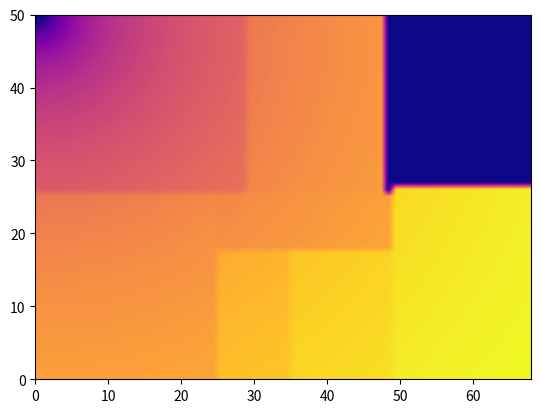

This figure's Python source:
import numpy as np
import matplotlib.cm as cm
import matplotlib.pyplot as plt
import matplotlib.cbook as cbook
from matplotlib.path import Path
from matplotlib.patches import PathPatch
import math
#L=10*4*log(d)+C

def oblicz_sile(d,C,tlumienie):
    return (10*4*math.log10(d)+C)+tlumienie

def odleglosc(x,y):
    suma=x*x
    suma+=y*y
    return math.sqrt(suma)

#A = np.random.rand(50, 68)
A=[]
for i in range(51):
    A.append([0 for i in range(68)])


#10 Kuchania
for i in range(25):
    for j in range(29):
        d=odleglosc(i,j)
        if d<=0:
            A[i][j]=0
        else:
            A[i][j]=(oblicz_sile(odleglosc(i,j),4,0))


#11 Pokoj
for i in range(25,51):
    for j in range(25):
        A[i][j] = (oblicz_sile(odleglosc(i, j), 4,9))


#12 Lazienka
for i in range(25,35):
    for j in range(32,51):
        A[j][i] = (oblicz_sile(odleglosc(i, j), 4, 16))


#9 Pokoj
for i in range(29,48):
    for j in range(25):
        A[j][i] = (oblicz_sile(odleglosc(i, j), 4, 7))

#8 Pojoj
for i in range(24,51):
    for j in range(49,68):
        A[i][j] = (oblicz_sile(odleglosc(i, j), 4, 23))

#korytarz
for i in range(25,33):
    for j in range(25,49):
        A[i][j] = (oblicz_sile(odleglosc(i, j), 4, 8))


#schody
for i in range(33,51):
    for j in range(35,49):
        A[i][j] = (oblicz_sile(odleglosc(i, j), 4, 20))

# for i in range(51):
#     for j in range(68):
#         A[i][j]/=1000

for i in A:
    print(i)

extent = (0, 68, 0, 50)
fig, axs = plt.subplots()
axs.imshow(A, interpolation='bilinear', cmap='plasma',origin='upper',extent=extent)

plt.show()
